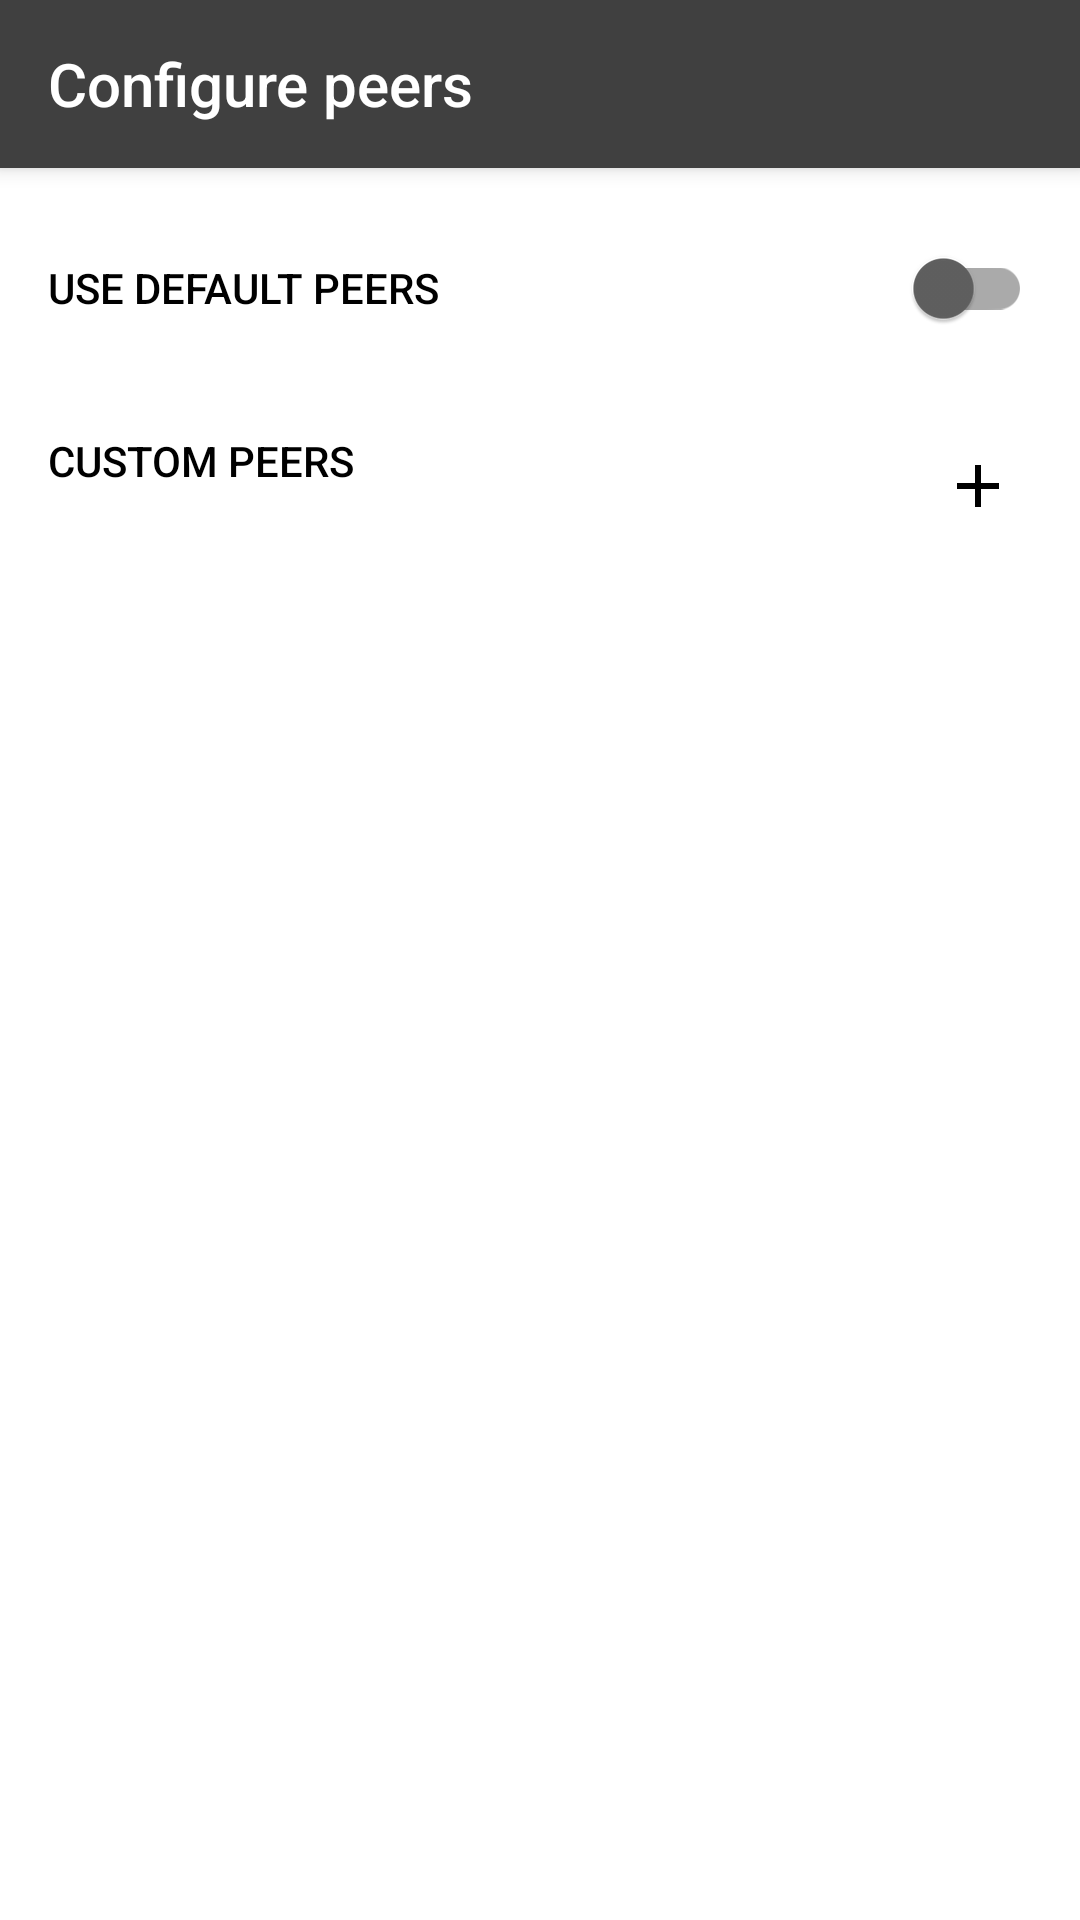

Here is an Android app screen rendered from its layout file. Give the layout XML and the strings, colors and styles it references.
<!-- AndroidManifest.xml: application theme Theme.Mimir -->
<!-- res/layout/activity_peers.xml -->
<?xml version="1.0" encoding="utf-8"?>
<androidx.constraintlayout.widget.ConstraintLayout
    xmlns:android="http://schemas.android.com/apk/res/android"
    xmlns:app="http://schemas.android.com/apk/res-auto"
    android:layout_width="match_parent"
    android:layout_height="match_parent">

    <androidx.appcompat.widget.Toolbar
        android:id="@+id/toolbar"
        android:layout_width="0dp"
        android:layout_height="wrap_content"
        android:minHeight="?attr/actionBarSize"
        android:theme="@style/MimirToolbar"
        android:elevation="4dp"
        app:title="@string/configure_peers"
        app:layout_constraintTop_toTopOf="parent"
        app:layout_constraintStart_toStartOf="parent"
        app:layout_constraintEnd_toEndOf="parent" />

    
    <androidx.appcompat.widget.SwitchCompat
        android:id="@+id/useDefaultSwitch"
        android:layout_width="0dp"
        android:layout_height="wrap_content"
        android:layout_margin="16dp"
        android:textAppearance="@style/TextAppearance.AppCompat.Widget.Switch"
        android:text="@string/use_default_peers"
        app:layout_constraintTop_toBottomOf="@id/toolbar"
        app:layout_constraintStart_toStartOf="parent"
        app:layout_constraintEnd_toEndOf="parent" />

    
    <androidx.constraintlayout.widget.ConstraintLayout
        android:id="@+id/customPeersContainer"
        android:layout_width="0dp"
        android:layout_height="0dp"
        android:layout_marginTop="8dp"
        app:layout_constraintTop_toBottomOf="@id/useDefaultSwitch"
        app:layout_constraintBottom_toBottomOf="parent"
        app:layout_constraintStart_toStartOf="parent"
        app:layout_constraintEnd_toEndOf="parent">

        
        <androidx.constraintlayout.widget.ConstraintLayout
            android:id="@+id/header"
            android:layout_width="0dp"
            android:layout_height="wrap_content"
            android:padding="16dp"
            app:layout_constraintTop_toTopOf="parent"
            app:layout_constraintStart_toStartOf="parent"
            app:layout_constraintEnd_toEndOf="parent">

            <androidx.appcompat.widget.AppCompatTextView
                android:id="@+id/title"
                android:layout_width="wrap_content"
                android:layout_height="wrap_content"
                android:text="@string/custom_peers"
                android:textAppearance="@style/TextAppearance.AppCompat.Widget.Switch"
                app:layout_constraintTop_toTopOf="parent"
                app:layout_constraintStart_toStartOf="parent" />

            <androidx.appcompat.widget.AppCompatImageButton
                android:id="@+id/btnAdd"
                android:layout_width="wrap_content"
                android:layout_height="wrap_content"
                android:src="@drawable/ic_plus"
                android:background="@drawable/button_rounded"
                android:contentDescription="@string/add_peer"
                app:layout_constraintTop_toTopOf="parent"
                app:layout_constraintEnd_toEndOf="parent" />
        </androidx.constraintlayout.widget.ConstraintLayout>

        
        <androidx.recyclerview.widget.RecyclerView
            android:id="@+id/recycler"
            android:layout_width="0dp"
            android:layout_height="0dp"
            android:paddingHorizontal="16dp"
            app:layout_constraintTop_toBottomOf="@id/header"
            app:layout_constraintBottom_toBottomOf="parent"
            app:layout_constraintStart_toStartOf="parent"
            app:layout_constraintEnd_toEndOf="parent" />

    </androidx.constraintlayout.widget.ConstraintLayout>

</androidx.constraintlayout.widget.ConstraintLayout>
<!-- resources referenced by this layout -->
<resources>
  <!-- drawable button_rounded (drawable) -->
  <?xml version="1.0" encoding="utf-8"?>
  <shape xmlns:android="http://schemas.android.com/apk/res/android">
      <solid android:color="@color/button_background"/>
      <corners android:radius="6dp"/>
      <padding android:left="6dp" android:top="6dp" android:right="6dp" android:bottom="6dp" />
  </shape>
  <!-- drawable ic_plus (drawable) -->
  <vector xmlns:android="http://schemas.android.com/apk/res/android"
      android:width="24dp" android:height="24dp"
      android:viewportWidth="24" android:viewportHeight="24">
      <path android:fillColor="?attr/iconColor"
          android:pathData="M19 13h-6v6h-2v-6H5v-2h6V5h2v6h6v2z"/>
  </vector>
  <string name="add_peer">Add peer</string>
  <string name="configure_peers">Configure peers</string>
  <string name="custom_peers">Custom Peers</string>
  <string name="use_default_peers">Use default peers</string>
  <style name="MimirToolbar" parent="Theme.AppCompat.DayNight.DarkActionBar">
          <item name="android:background">?attr/colorPrimaryVariant</item>
          <item name="android:colorControlNormal">@color/white</item>
          <item name="colorControlNormal">@color/white</item>
          <item name="colorButtonNormal">@color/white</item>
          <item name="iconColor">@color/white</item>
          <item name="android:textColor">@color/white</item>
          <item name="titleTextColor">@color/white</item>
          <item name="actionOverflowButtonStyle">@style/MimirToolbarOverflowStyle</item>
      </style>
  <color name="white">#FFFFFFFF</color>
  <style name="MimirToolbarOverflowStyle" parent="Widget.AppCompat.ActionButton.Overflow">
          <item name="tint">@color/white</item>
      </style>
  <color name="gray_60">#FF606060</color>
  <color name="gray_40">#FF404040</color>
  <color name="mimir_dark">#FF49c29c</color>
  <color name="mimir_light">#FF63fac0</color>
  <color name="black">#FF000000</color>
  <color name="light_gray">#FFE0E0E0</color>
  <color name="dark_gray">#FF303030</color>
  <color name="gray_DD">#FFDDDDDD</color>
  <color name="gray_80">#FF808080</color>
  <style name="MimirSwitch" parent="Widget.MaterialComponents.CompoundButton.Switch">
          <item name="thumbTint">@color/switch_thumb_tint</item>
          <item name="trackTint">@color/switch_track_tint</item>
      </style>
  <style name="EditTextStyle" parent="android:Widget.EditText">
          <item name="android:background">@drawable/edit_rounded</item>
          <item name="android:textColor">?attr/textEditTextColor</item>
      </style>
  <!-- drawable edit_rounded (drawable) -->
  <?xml version="1.0" encoding="utf-8"?>
  <shape xmlns:android="http://schemas.android.com/apk/res/android">
      <solid android:color="?attr/textEditBackgroundColor"/>
      <corners android:radius="6dp"/>
      <padding android:left="6dp" android:top="6dp" android:right="6dp" android:bottom="6dp" />
  </shape>
</resources>
